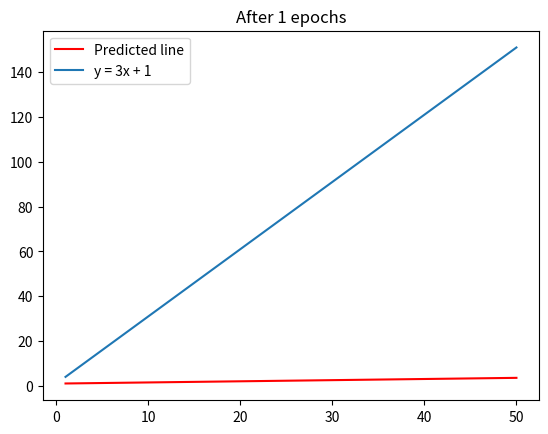
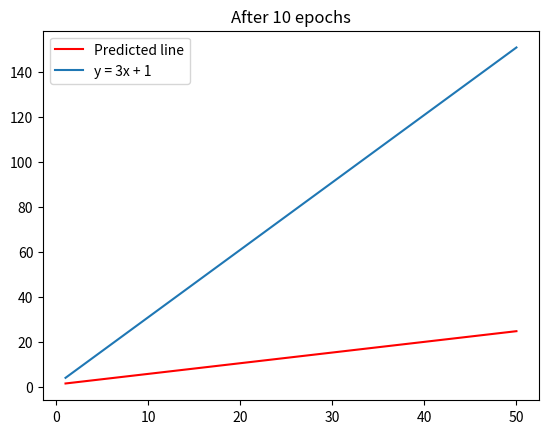
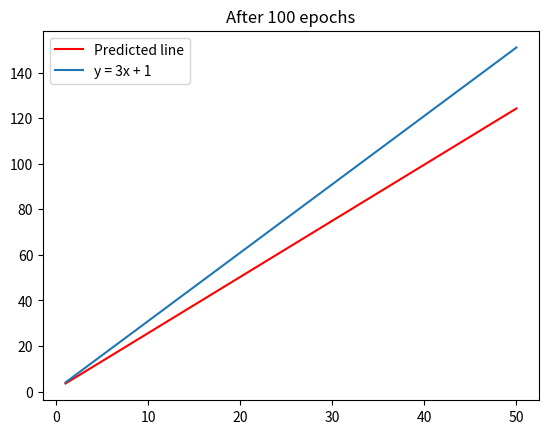
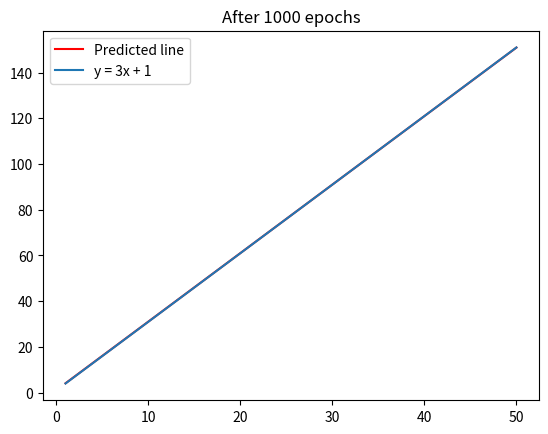
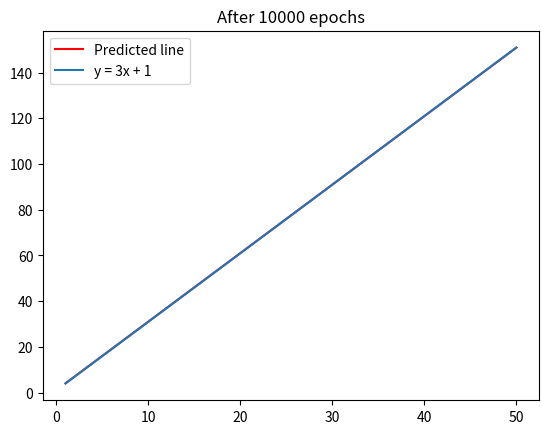

Source code (Python) for these figures, in order:
#!/usr/bin/env python
# coding: utf-8

# In[1]:


import numpy as np
import matplotlib
import matplotlib.pyplot as plt


# In[21]:


class LinearRegression():
    def __init__(self, x, y, epoch, learning_constant = 0.00001):
        self.x = x
        self.y = y
        self.points = x.size
        self.learning_constant = learning_constant
        self.weight = 0
        self.bias = 1
        self.cost = None
        self.epoch = epoch

    # The model aims to obtain a weight and a bias such that there is no change in cost
    def cost_error(self):
        error = (self.y - (self.weight * self.x + self.bias)) **2 # Formula to calculate the cost
        total = np.sum(error)

        # Returns the cost as per the formula for the mean squared error (MSE) - the average squared distance between predicted values and actual values
        return total / self.points

    def train(self):
        print(f"Initial weight: {self.weight}, initial bias {self.bias}")
        for i in range(self.epoch):
            self.update_weights()

        self.cost = self.cost_error()
        print(f"Final weight: {self.weight}, final bias: {self.bias}")
        return self.weight, self.bias

    def update_weights(self):
        difference = None
        weight_deriv = 0
        bias_deriv = 0

        # This is the essence of gradient descent in linear regression. First, the difference between the actual y value and predicted y value if found
        difference = self.y - (self.weight * self.x + self.bias)

        # Differentiate the difference in order to find the gradient
        weight_deriv = np.sum(-2 * difference * self.x)

        # Differentiate again to find the y-intercept
        bias_deriv = np.sum(-2 * difference)

        # Adjust both the weight (gradient) and bias (intercept) ever so slightly, allowing the values to move closer and closer to the true value
        self.weight -= (weight_deriv / self.points) * self.learning_constant # Finds average gradient across all data points, multiplies by the learning rate and subtracts
        self.bias -= (bias_deriv / self.points) * self.learning_constant # Again finds the average intercept across all data points, multiples by the learning constant and subtracts



# In[22]:


x = np.linspace(1, 50, 100)
y = (3 * x) + 1

def check(epochs):
    model = LinearRegression(x, y, epochs)
    values = model.train()

    gradient, intercept = values[0], values[1]

    new_x = np.linspace(1, 50, 100)
    new_y = (gradient * x) + intercept


    plt.plot(new_x, new_y, color = "red", label = "Predicted line")
    plt.plot(x, y, label = "y = 3x + 1")
    plt.legend()
    plt.title(f"After {epochs} epochs")
    plt.show()

check(1)


# In[23]:


check(10)


# In[24]:


check(100)


# In[25]:


check(1000)


# In[26]:


check(10000)


# In[28]:


""" As the number of epochs increases, the improvement of the model depends more and more on the learning rate. A learning rate too large with a very large number of epochs actually worsens the model. 
What happens is the model keeps overshooting the improvement because of the larger learning rate, leading to it never actually making any improvements """


# In[ ]:
